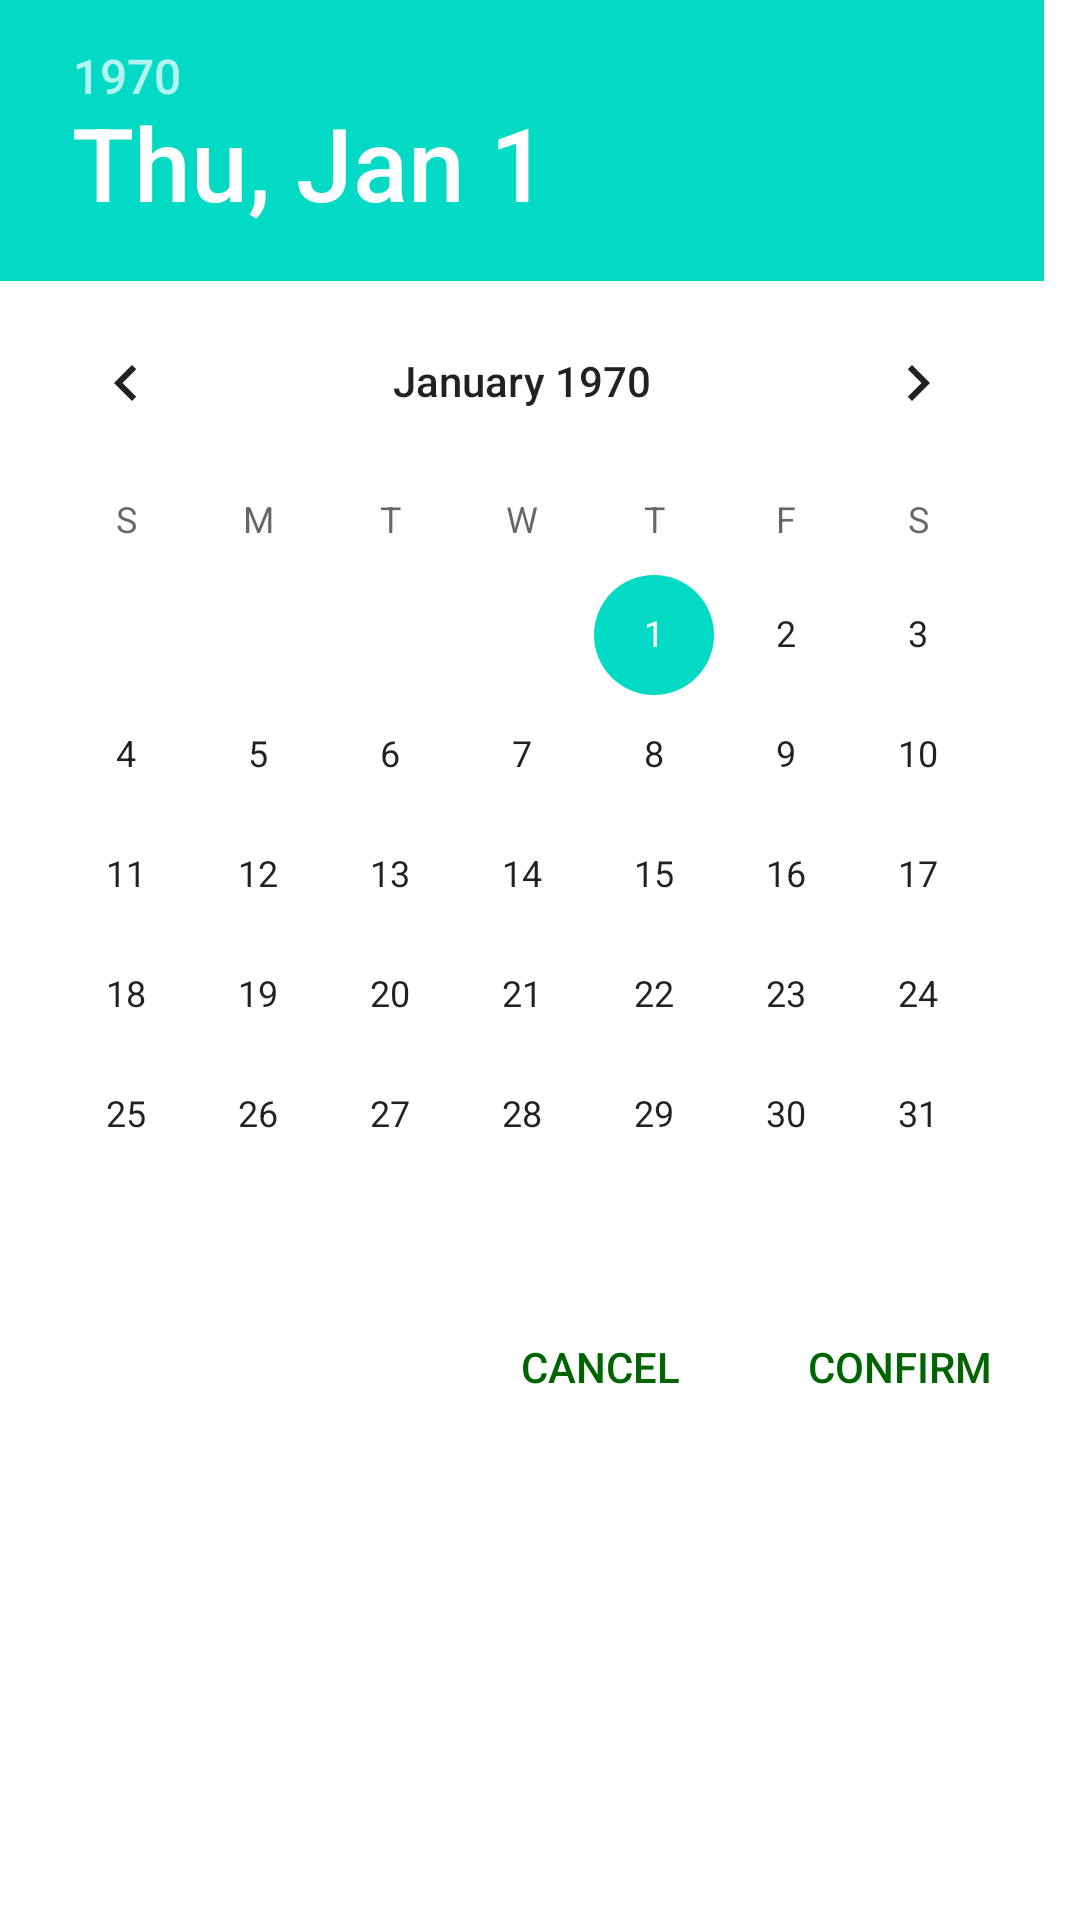

The Android layout XML behind this screen, and the referenced resources:
<!-- AndroidManifest.xml: application theme Theme.FinTrack -->
<!-- res/layout/history_calendar.xml -->
<?xml version="1.0" encoding="utf-8"?>
<LinearLayout xmlns:android="http://schemas.android.com/apk/res/android"
    android:orientation="vertical"
    android:layout_width="320dp"
    android:layout_height="wrap_content"
    android:background="@color/white">

    <DatePicker
        android:id="@+id/history_time_dp"
        android:layout_width="match_parent"
        android:layout_height="wrap_content"
        />

    <LinearLayout
        android:layout_width="wrap_content"
        android:layout_height="wrap_content"
        android:layout_gravity="right"
        android:orientation="horizontal">

        <androidx.appcompat.widget.AppCompatButton
            android:id="@+id/history_time_btn_cancel"
            android:layout_width="80dp"
            android:layout_height="wrap_content"
            android:text="Cancel"
            android:textColor="@color/green_006400"
            android:background="@null"
            android:layout_marginRight="20dp"/>

        <androidx.appcompat.widget.AppCompatButton
            android:id="@+id/history_time_btn_ensure"
            android:layout_width="80dp"
            android:layout_height="wrap_content"
            android:text="Confirm"
            android:textColor="@color/green_006400"
            android:background="@null"
            android:layout_marginRight="20dp"/>
    </LinearLayout>

</LinearLayout>
<!-- resources referenced by this layout -->
<resources>
  <color name="green_006400">#006400</color>
  <color name="white">#FFFFFFFF</color>
  <style name="Theme.FinTrack" parent="Base.Theme.FinTrack" />
  <style name="Base.Theme.FinTrack" parent="Theme.MaterialComponents.DayNight.NoActionBar">
          <item name="colorPrimary">@color/teal_200</item>
          <item name="colorOnPrimary">@color/white</item>
  
          
          <item name="android:statusBarColor">@color/teal_200</item>
          <item name="android:windowLightStatusBar">true</item>
          <item name="colorControlNormal">@android:color/white</item>
      </style>
  <color name="teal_200">#FF03DAC5</color>
</resources>
